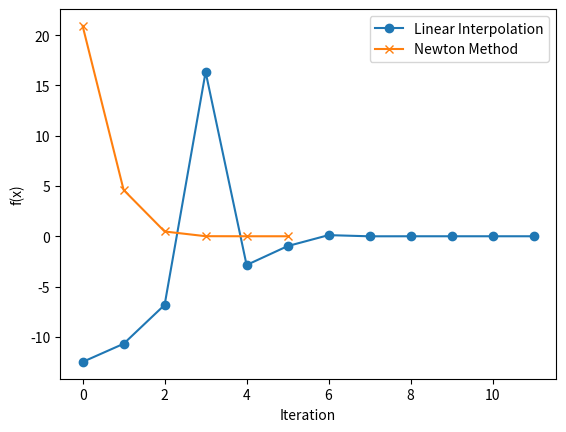

Recreate this plot in Python.
import numpy as np
import matplotlib.pyplot as plt

def f(x):
    return np.exp(np.sqrt(5) * x) - 13.5 * np.cos(0.1 * x) + 25 * x**4

def df(x):
    return np.sqrt(5) * np.exp(np.sqrt(5) * x) + 1.35 * np.sin(0.1 * x) + 100 * x**3

# Linear interpolation 
def linear_interpolation(f, x0, x1, epsilon, max_iter):
    ArrayLin = [f(x0)]
    for i in range(max_iter):
        f0, f1 = f(x0), f(x1)
        x2 = x1 - f1 * (x1 - x0) / (f1 - f0)
        ArrayLin.append(f(x2))
        if abs(x2 - x1) < epsilon:
            return x2, ArrayLin
        x0, x1 = x1, x2
    

# Newton
def newtons_method(f, df, x0, epsilon, max_iter):
    ArrayNewton = [f(x0)]
    x = x0
    for i in range(max_iter):
        fx, dfx = f(x), df(x)
        if abs(fx) < epsilon:
            return x, ArrayNewton
        x = x - fx / dfx
        ArrayNewton.append(f(x))

root_linear, Array_linear = linear_interpolation(f, 0, 1,1e-12,100)
root_newton, Array_newton = newtons_method(f, df, 1,1e-12,100)

plt.plot(Array_linear, label='Linear Interpolation', marker='o')
plt.plot(Array_newton, label="Newton Method", marker='x')
plt.plot(root_linear)
plt.xlabel('Iteration')
plt.ylabel('f(x)')
plt.legend()
plt.show()
